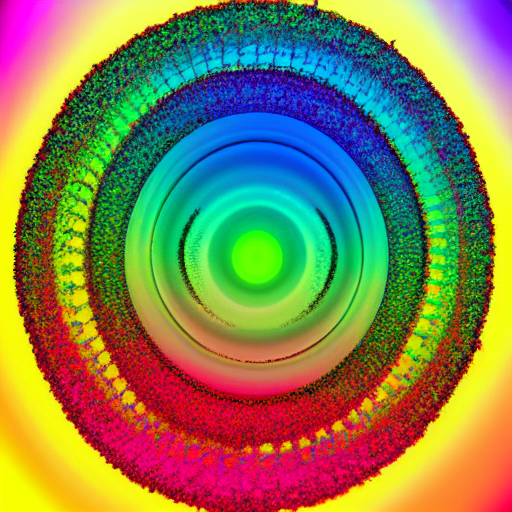
Generation parameters embedded in this image by AUTOMATIC1111 Stable Diffusion web UI or a fork of it (Forge, ...) (PNG 'parameters' text chunk):
rainbow trippy colors
Steps: 20, Sampler: DPM++ 2M Karras, CFG scale: 7, Seed: 1660070499, Size: 512x512, Model hash: 6ce0161689, Model: v1-5-pruned-emaonly, Version: 1.6.0